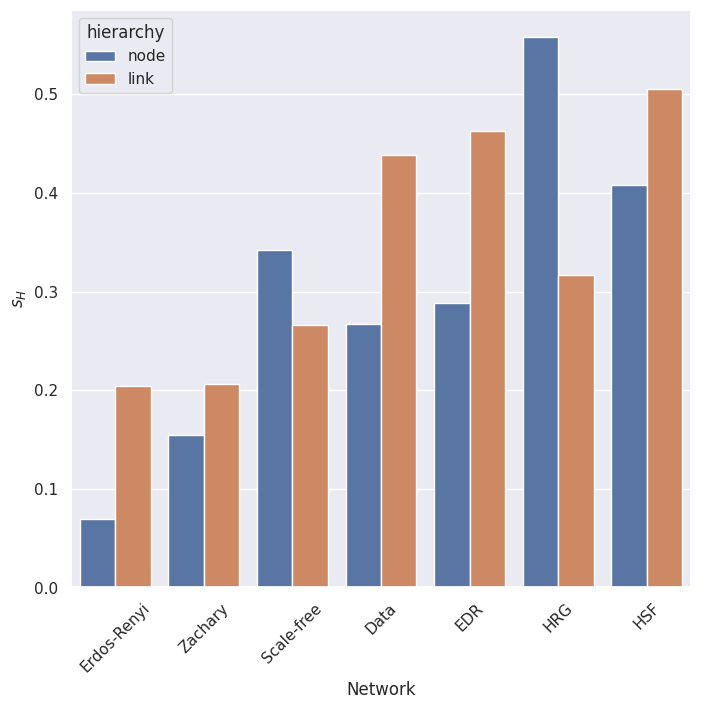

Reproduce this figure in Python.
import pandas as pd
import numpy as np
import seaborn as sns
sns.set_theme()
import matplotlib.pyplot as plt


networks = np.array(["Zachary", "Erdos-Renyi", "Scale-free", "HRG", "Data", "EDR", "HSF"])
hierarchy = np.array(["link", "node"])
data = pd.DataFrame(
  {
    "Network" : np.repeat(networks, 2),
    "SH" : [0.2062, 0.1543, 0.2047, 0.0694, 0.2659, 0.3419, 0.3171, 0.5575, 0.4383, 0.2666, 0.4626, 0.2880, 0.5053, 0.4080],
    "hierarchy" : np.tile(hierarchy, 7)
  }
).sort_values("SH")

_, ax = plt.subplots(1, 1, figsize=(8, 7.5))
sns.barplot(
    data=data,
    x="Network",
    y="SH",
    hue="hierarchy",
    ax=ax
)
ax.set_ylabel(r"$s_{H}$")
ax.set_xticklabels(ax.get_xticklabels(), rotation=45)
plt.show()